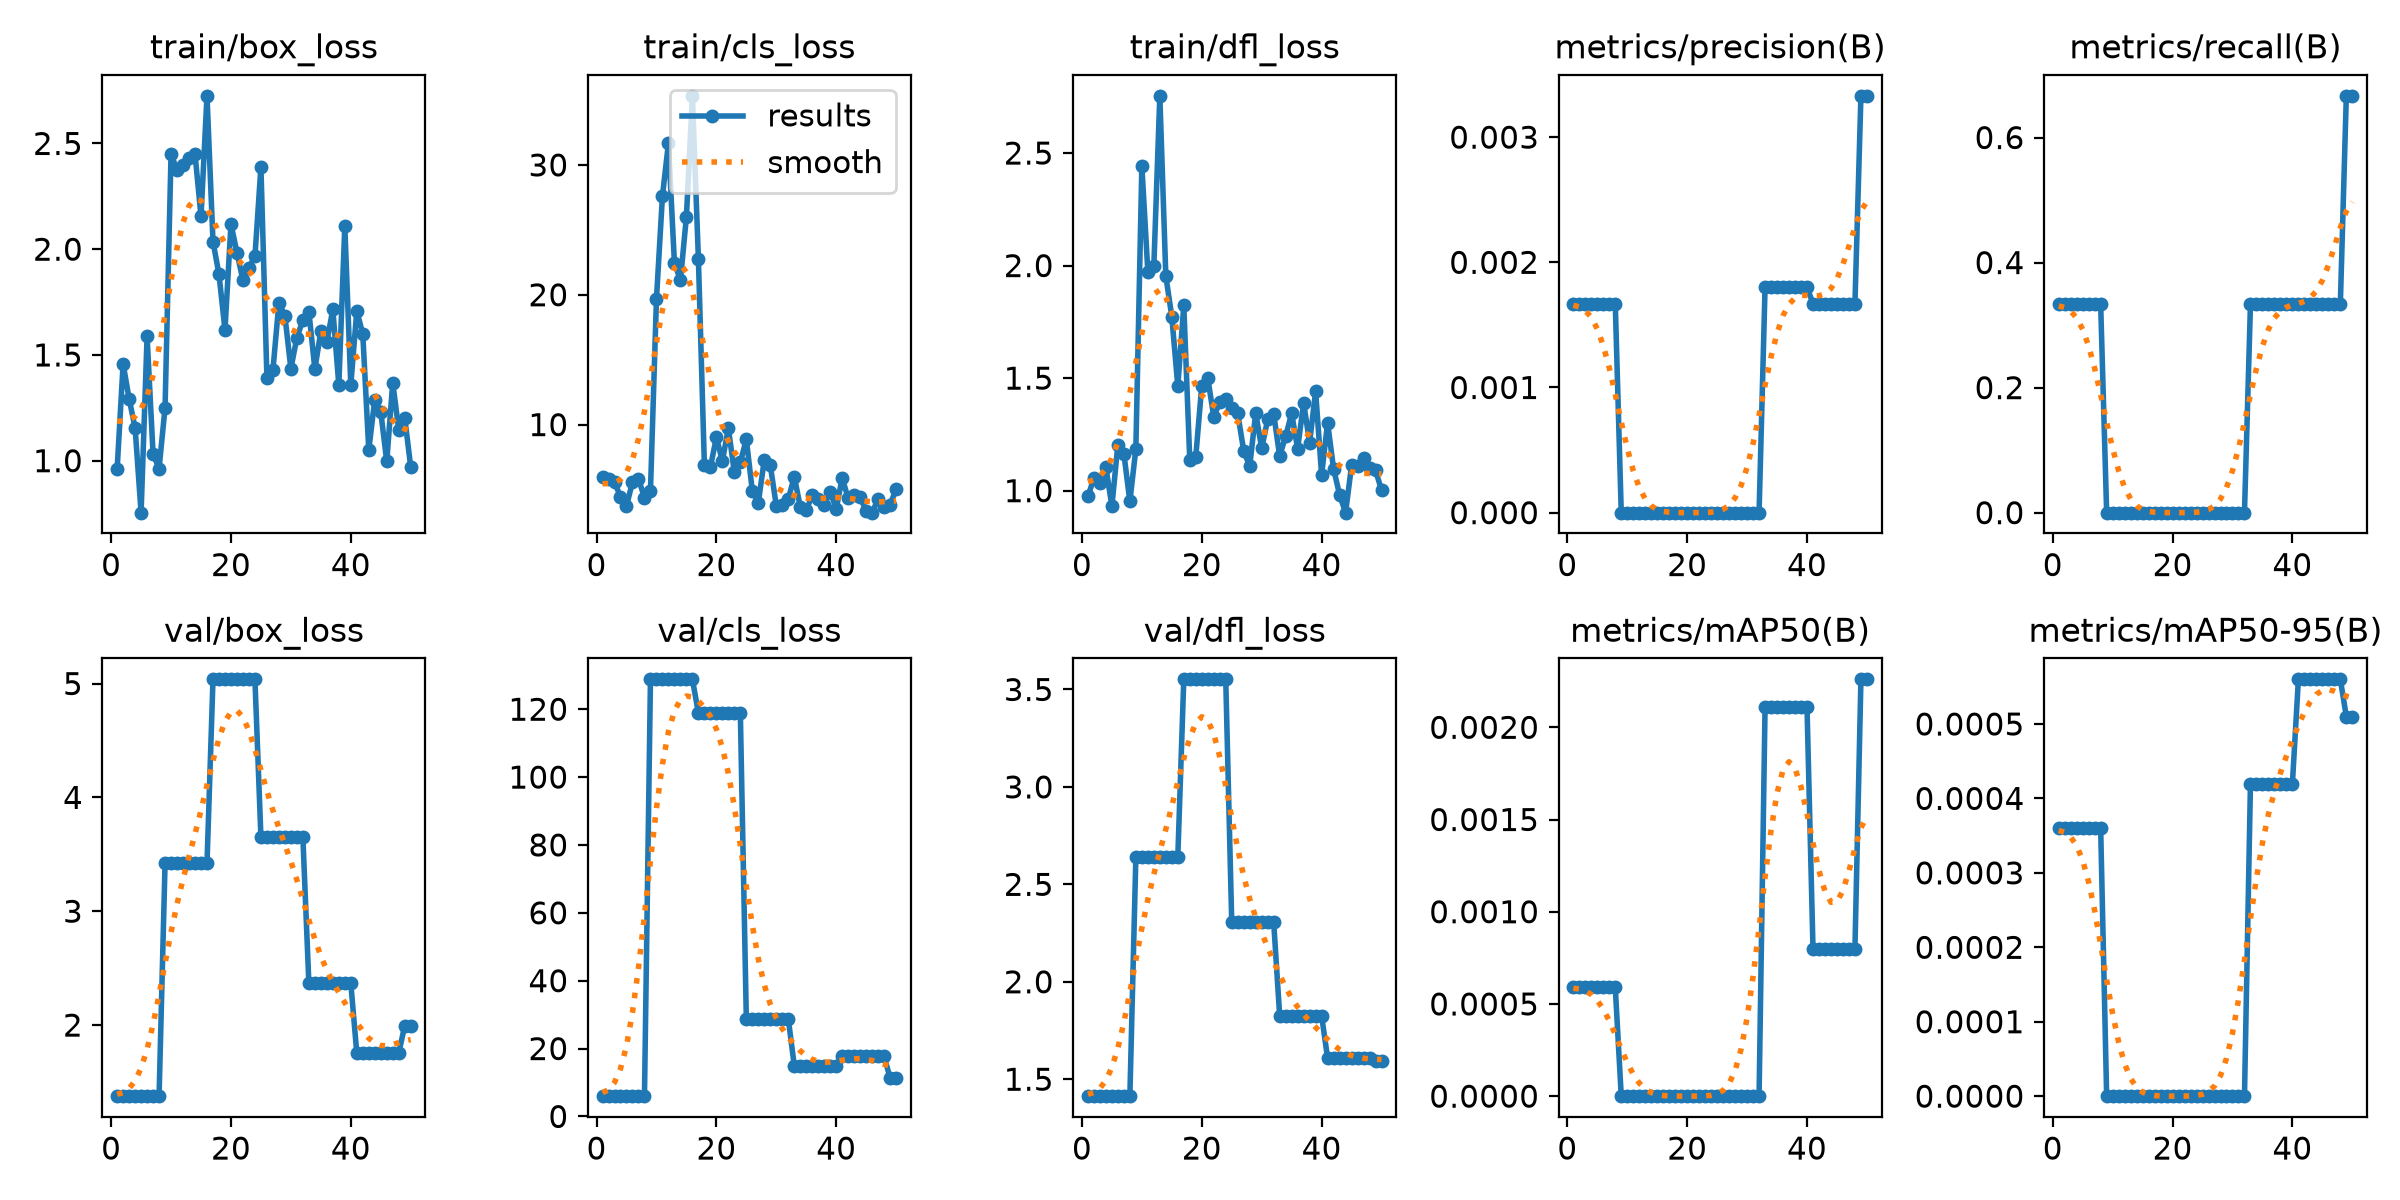

The data file committed next to this chart (first rows):
epoch, time, train/box_loss, train/cls_loss, train/dfl_loss, metrics/precision(B), metrics/recall(B), metrics/mAP50(B), metrics/mAP50-95(B), val/box_loss, val/cls_loss, val/dfl_loss, lr/pg0, lr/pg1, lr/pg2
1, 1.319, 0.96, 5.937, 0.9744, 0.00167, 0.3333, 0.00059, 0.00036, 1.375, 5.978, 1.413, 0, 0, 0
2, 2.813, 1.458, 5.835, 1.056, 0.00167, 0.3333, 0.00059, 0.00036, 1.375, 5.978, 1.413, 0.0006535, 0.0006535, 0.0006535
3, 4.195, 1.293, 5.552, 1.034, 0.00167, 0.3333, 0.00059, 0.00036, 1.375, 5.978, 1.413, 0.001281, 0.001281, 0.001281
4, 5.608, 1.155, 4.45, 1.104, 0.00167, 0.3333, 0.00059, 0.00036, 1.375, 5.978, 1.413, 0.001881, 0.001881, 0.001881
5, 7.196, 0.7543, 3.722, 0.9311, 0.00167, 0.3333, 0.00059, 0.00036, 1.375, 5.978, 1.413, 0.001842, 0.001842, 0.001842
6, 8.759, 1.588, 5.585, 1.205, 0.00167, 0.3333, 0.00059, 0.00036, 1.375, 5.978, 1.413, 0.001802, 0.001802, 0.001802
7, 10.29, 1.032, 5.815, 1.165, 0.00167, 0.3333, 0.00059, 0.00036, 1.375, 5.978, 1.413, 0.001762, 0.001762, 0.001762
8, 11.81, 0.9629, 4.38, 0.9522, 0.00167, 0.3333, 0.00059, 0.00036, 1.375, 5.978, 1.413, 0.001723, 0.001723, 0.001723
9, 13.3, 1.251, 4.905, 1.186, 0, 0, 0, 0, 3.422, 128.8, 2.639, 0.001683, 0.001683, 0.001683
10, 14.76, 2.451, 19.67, 2.442, 0, 0, 0, 0, 3.422, 128.8, 2.639, 0.001644, 0.001644, 0.001644
11, 16.17, 2.373, 27.6, 1.973, 0, 0, 0, 0, 3.422, 128.8, 2.639, 0.001604, 0.001604, 0.001604
12, 17.65, 2.398, 31.67, 1.997, 0, 0, 0, 0, 3.422, 128.8, 2.639, 0.001564, 0.001564, 0.001564
13, 19.08, 2.431, 22.46, 2.754, 0, 0, 0, 0, 3.422, 128.8, 2.639, 0.001525, 0.001525, 0.001525
14, 20.54, 2.45, 21.11, 1.954, 0, 0, 0, 0, 3.422, 128.8, 2.639, 0.001485, 0.001485, 0.001485
15, 21.98, 2.155, 26.01, 1.773, 0, 0, 0, 0, 3.422, 128.8, 2.639, 0.001446, 0.001446, 0.001446
16, 23.4, 2.725, 35.32, 1.464, 0, 0, 0, 0, 3.422, 128.8, 2.639, 0.001406, 0.001406, 0.001406
17, 24.9, 2.036, 22.77, 1.823, 0, 0, 0, 0, 5.037, 118.9, 3.552, 0.001366, 0.001366, 0.001366
18, 26.35, 1.881, 6.881, 1.136, 0, 0, 0, 0, 5.037, 118.9, 3.552, 0.001327, 0.001327, 0.001327
19, 27.95, 1.618, 6.699, 1.151, 0, 0, 0, 0, 5.037, 118.9, 3.552, 0.001287, 0.001287, 0.001287
20, 29.53, 2.119, 9.035, 1.467, 0, 0, 0, 0, 5.037, 118.9, 3.552, 0.001248, 0.001248, 0.001248
21, 31.17, 1.984, 7.194, 1.5, 0, 0, 0, 0, 5.037, 118.9, 3.552, 0.001208, 0.001208, 0.001208
22, 32.8, 1.853, 9.721, 1.328, 0, 0, 0, 0, 5.037, 118.9, 3.552, 0.001168, 0.001168, 0.001168
23, 34.49, 1.912, 6.332, 1.393, 0, 0, 0, 0, 5.037, 118.9, 3.552, 0.001129, 0.001129, 0.001129
24, 36.37, 1.966, 7.109, 1.409, 0, 0, 0, 0, 5.037, 118.9, 3.552, 0.001089, 0.001089, 0.001089
25, 38.19, 2.388, 8.868, 1.365, 0, 0, 0, 0, 3.649, 28.79, 2.307, 0.00105, 0.00105, 0.00105
26, 39.98, 1.393, 4.893, 1.343, 0, 0, 0, 0, 3.649, 28.79, 2.307, 0.00101, 0.00101, 0.00101
27, 41.79, 1.428, 3.979, 1.177, 0, 0, 0, 0, 3.649, 28.79, 2.307, 0.0009704, 0.0009704, 0.0009704
28, 43.42, 1.746, 7.296, 1.108, 0, 0, 0, 0, 3.649, 28.79, 2.307, 0.0009308, 0.0009308, 0.0009308
29, 45.05, 1.685, 6.857, 1.345, 0, 0, 0, 0, 3.649, 28.79, 2.307, 0.0008912, 0.0008912, 0.0008912
30, 46.72, 1.435, 3.765, 1.189, 0, 0, 0, 0, 3.649, 28.79, 2.307, 0.0008516, 0.0008516, 0.0008516
31, 48.43, 1.582, 3.815, 1.316, 0, 0, 0, 0, 3.649, 28.79, 2.307, 0.000812, 0.000812, 0.000812
32, 50.1, 1.664, 4.248, 1.342, 0, 0, 0, 0, 3.649, 28.79, 2.307, 0.0007724, 0.0007724, 0.0007724
33, 51.55, 1.705, 5.987, 1.154, 0.0018, 0.3333, 0.00211, 0.00042, 2.367, 14.98, 1.826, 0.0007328, 0.0007328, 0.0007328
34, 53.14, 1.434, 3.684, 1.242, 0.0018, 0.3333, 0.00211, 0.00042, 2.367, 14.98, 1.826, 0.0006932, 0.0006932, 0.0006932
35, 54.73, 1.611, 3.393, 1.343, 0.0018, 0.3333, 0.00211, 0.00042, 2.367, 14.98, 1.826, 0.0006536, 0.0006536, 0.0006536
36, 56.38, 1.561, 4.557, 1.187, 0.0018, 0.3333, 0.00211, 0.00042, 2.367, 14.98, 1.826, 0.000614, 0.000614, 0.000614
37, 57.98, 1.715, 4.303, 1.39, 0.0018, 0.3333, 0.00211, 0.00042, 2.367, 14.98, 1.826, 0.0005744, 0.0005744, 0.0005744
38, 59.6, 1.357, 3.825, 1.213, 0.0018, 0.3333, 0.00211, 0.00042, 2.367, 14.98, 1.826, 0.0005348, 0.0005348, 0.0005348
39, 61.19, 2.11, 4.836, 1.442, 0.0018, 0.3333, 0.00211, 0.00042, 2.367, 14.98, 1.826, 0.0004952, 0.0004952, 0.0004952
40, 62.72, 1.358, 3.505, 1.07, 0.0018, 0.3333, 0.00211, 0.00042, 2.367, 14.98, 1.826, 0.0004556, 0.0004556, 0.0004556
41, 64.32, 1.709, 5.883, 1.302, 0.00167, 0.3333, 0.0008, 0.00056, 1.753, 17.78, 1.609, 0.000416, 0.000416, 0.000416
42, 65.98, 1.599, 4.322, 1.097, 0.00167, 0.3333, 0.0008, 0.00056, 1.753, 17.78, 1.609, 0.0003764, 0.0003764, 0.0003764
43, 67.49, 1.05, 4.602, 0.9816, 0.00167, 0.3333, 0.0008, 0.00056, 1.753, 17.78, 1.609, 0.0003368, 0.0003368, 0.0003368
44, 69.15, 1.289, 4.392, 0.9023, 0.00167, 0.3333, 0.0008, 0.00056, 1.753, 17.78, 1.609, 0.0002972, 0.0002972, 0.0002972
45, 70.77, 1.231, 3.36, 1.112, 0.00167, 0.3333, 0.0008, 0.00056, 1.753, 17.78, 1.609, 0.0002576, 0.0002576, 0.0002576
46, 72.34, 0.9963, 3.216, 1.111, 0.00167, 0.3333, 0.0008, 0.00056, 1.753, 17.78, 1.609, 0.000218, 0.000218, 0.000218
47, 73.92, 1.369, 4.283, 1.146, 0.00167, 0.3333, 0.0008, 0.00056, 1.753, 17.78, 1.609, 0.0001784, 0.0001784, 0.0001784
48, 75.93, 1.146, 3.638, 1.101, 0.00167, 0.3333, 0.0008, 0.00056, 1.753, 17.78, 1.609, 0.0001388, 0.0001388, 0.0001388
49, 77.85, 1.204, 3.838, 1.09, 0.00333, 0.6667, 0.00226, 0.00051, 1.995, 11.24, 1.594, 9.92e-05, 9.92e-05, 9.92e-05
50, 79.5, 0.9701, 5.019, 1.003, 0.00333, 0.6667, 0.00226, 0.00051, 1.995, 11.24, 1.594, 5.96e-05, 5.96e-05, 5.96e-05
